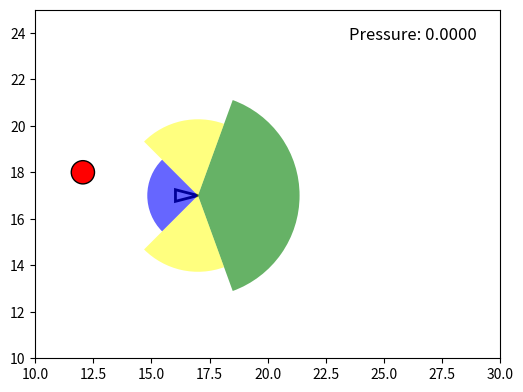

Python code for this plot:
'''
The MIT License (MIT)

CopyRight (c) 2024-2025 Xiangtian Dai

    Permission is hereby granted, free of charge, to any person obtaining a copy of this software 
    and associated documentation files (the “Software”), to deal in the Software without restriction, 
    including without limitation the rights to use, copy, modify, merge, publish, distribute, sublicense, 
    and/or sell copies of the Software, and to permit persons to whom the Software is furnished to do so, 
    subject to the following conditions:

    The above copyright notice and this permission notice shall be included in all copies or substantial 
    portions of the Software.

    THE SOFTWARE IS PROVIDED “AS IS”, WITHOUT WARRANTY OF ANY KIND,  OR IMPLIED, 
    INCLUDING BUT NOT LIMITED TO THE WARRANTIES OF MERCHANTABILITY, FITNESS FOR A PARTICULAR PURPOSE AND NONINFRINGEMENT.
    IN NO EVENT SHALL THE AUTHORS OR COPYRIGHT HOLDERS BE LIABLE FOR ANY CLAIM, DAMAGES OR OTHER LIABILITY, 
    WHETHER IN AN ACTION OF CONTRACT, TORT OR OTHERWISE, ARISING FROM, OUT OF OR IN CONNECTION WITH THE SOFTWARE 
    OR THE USE OR OTHER DEALINGS IN THE SOFTWARE.

Visualize pressure value based on defender's position and generate animation.

Author: Xiangtian Dai   donktr17@gmail.com
Created: 10th Dec, 2024

'''


import numpy as np
import matplotlib.pyplot as plt
from matplotlib.animation import FuncAnimation, PillowWriter
from matplotlib.patches import Polygon, Wedge, Circle


# Isosceles triangle vertex (apex pointing right)
apex_x, apex_y = 17, 17

# Triangle side length and base length
side_length = 1
base_length = 0.5

# Calculate triangle height using geometric relationship
# height = sqrt(side_length^2 - (base_length/2)^2)
h = np.sqrt(side_length**2 - (base_length * 0.5)**2)

# Base point at (17,17), base center is h units left of the apex
# Base center coordinates
base_center = (apex_x - h, apex_y)
# Upper and lower base endpoints
upper_base = (base_center[0], base_center[1] + base_length/2)
lower_base = (base_center[0], base_center[1] - base_length/2)



green_radius = 4.37
blue_radius = 2.18
yellow_radius = 3.28

# Green sector range
green_theta1, green_theta2 = -70, 70
# Blue sector range
blue_theta1, blue_theta2   = 135, 225

fig, ax = plt.subplots(figsize=(6, 6))
ax.set_aspect('equal', adjustable='box')

# Draw triangle
triangle = Polygon([(apex_x, apex_y),
                   upper_base,
                   lower_base],
                  closed=True,
                  fill=False,
                  edgecolor='black',
                  linewidth=2)
ax.add_patch(triangle)

# Draw green sector
green_wedge = Wedge(center=(apex_x, apex_y), 
                    r=green_radius,
                    theta1=green_theta1,
                    theta2=green_theta2,
                    facecolor='green', alpha=0.6)
ax.add_patch(green_wedge)

# Draw blue sector
blue_wedge = Wedge(center=(apex_x, apex_y),
                   r=blue_radius,
                   theta1=blue_theta1,
                   theta2=blue_theta2,
                   facecolor='blue', alpha=0.6)
ax.add_patch(blue_wedge)

# Yellow sector 1: [70°, 135°]
yellow_wedge1 = Wedge(center=(apex_x, apex_y),
                      r=yellow_radius,
                      theta1=70, theta2=135,
                      facecolor='yellow', alpha=0.5)
ax.add_patch(yellow_wedge1)

# Yellow sector 2: [225°, 290°]
yellow_wedge2 = Wedge(center=(apex_x, apex_y),
                      r=yellow_radius,
                      theta1=225, theta2=290,
                      facecolor='yellow', alpha=0.5)
ax.add_patch(yellow_wedge2)

# Ball initial position and radius
ball_radius = 0.5
ball_x_init, ball_y_init = 22.0, 18.0

# Represent ball using Circle Patch
ball = Circle((ball_x_init, ball_y_init), 
              radius=ball_radius, 
              facecolor='red', 
              edgecolor='black')
ax.add_patch(ball)

# Set plot range to show ball movement from right to left
ax.set_xlim(10, 30)
ax.set_ylim(10, 25)

# Display pressure value text in upper right corner
# transform=ax.transAxes uses relative coordinates (0~1)
text_pressure = ax.text(0.95, 0.95, 
                        "Pressure: 0.00", 
                        transform=ax.transAxes,
                        ha="right", va="top",
                        fontsize=12, color='black')

def compute_pressure(x_ball, y_ball):
    """
    Calculate pressure based on ball position relative to sectors.
    
    Args:
        x_ball (float): x-coordinate of the ball
        y_ball (float): y-coordinate of the ball
        
    Returns:
        float: Pressure value (0~1) based on distance from apex and sector position.
               Returns 0 if outside all sectors or beyond sector radius.
    """
    # Calculate distance from ball to triangle apex
    dx = x_ball - apex_x
    dy = y_ball - apex_y
    d = np.sqrt(dx*dx + dy*dy)

    # Calculate angle with positive x-axis (0~360)
    # atan2 outputs (-180°,180°), needs adjustment
    angle_deg = np.degrees(np.arctan2(dy, dx))
    if angle_deg < 0:
        angle_deg += 360  # Adjust to [0, 360)

    # Check which sector contains the ball (check angle range first, then radius)

    # Green sector: [-70, 70], radius 4.37
    if -70 <= angle_deg <= 70 and d <= green_radius:
        return max(0, 1 - d/green_radius)

    # Blue sector: [135, 225], radius 2.18
    if 135 <= angle_deg <= 225 and d <= blue_radius:
        return max(0, 1 - d/blue_radius)

    # Yellow sectors: [70, 135] and [225, 290]
    if ((70 <= angle_deg <= 135) or 
        (225 <= angle_deg <= 290)) and d <= yellow_radius:
        return max(0, 1 - d/yellow_radius)

    return 0.0


# Ball moves 0.05 units per frame
frames_count = 200  # Adjustable based on needs
move_per_frame = 0.05

def update(frame):
    """
    Update function for animation frame.
    
    Args:
        frame (int): Current frame index
        
    Returns:
        tuple: Updated ball and pressure text objects
    """
    # Move ball leftward from (25, 20)
    x_new = ball_x_init - frame * move_per_frame
    y_new = ball_y_init

    # Update ball position
    ball.center = (x_new, y_new)

    # Calculate pressure
    pres = compute_pressure(x_new, y_new)

    # Update text content
    text_pressure.set_text(f"Pressure: {pres:.4f}")

    return ball, text_pressure


anim = FuncAnimation(fig, 
                     update, 
                     frames=frames_count, 
                     interval=50,   # milliseconds, adjustable for speed
                     blit=False)    # blit=False for proper text updates

# Save animation as GIF
anim.save('pressure.gif', writer=PillowWriter(fps=20))

plt.show()
